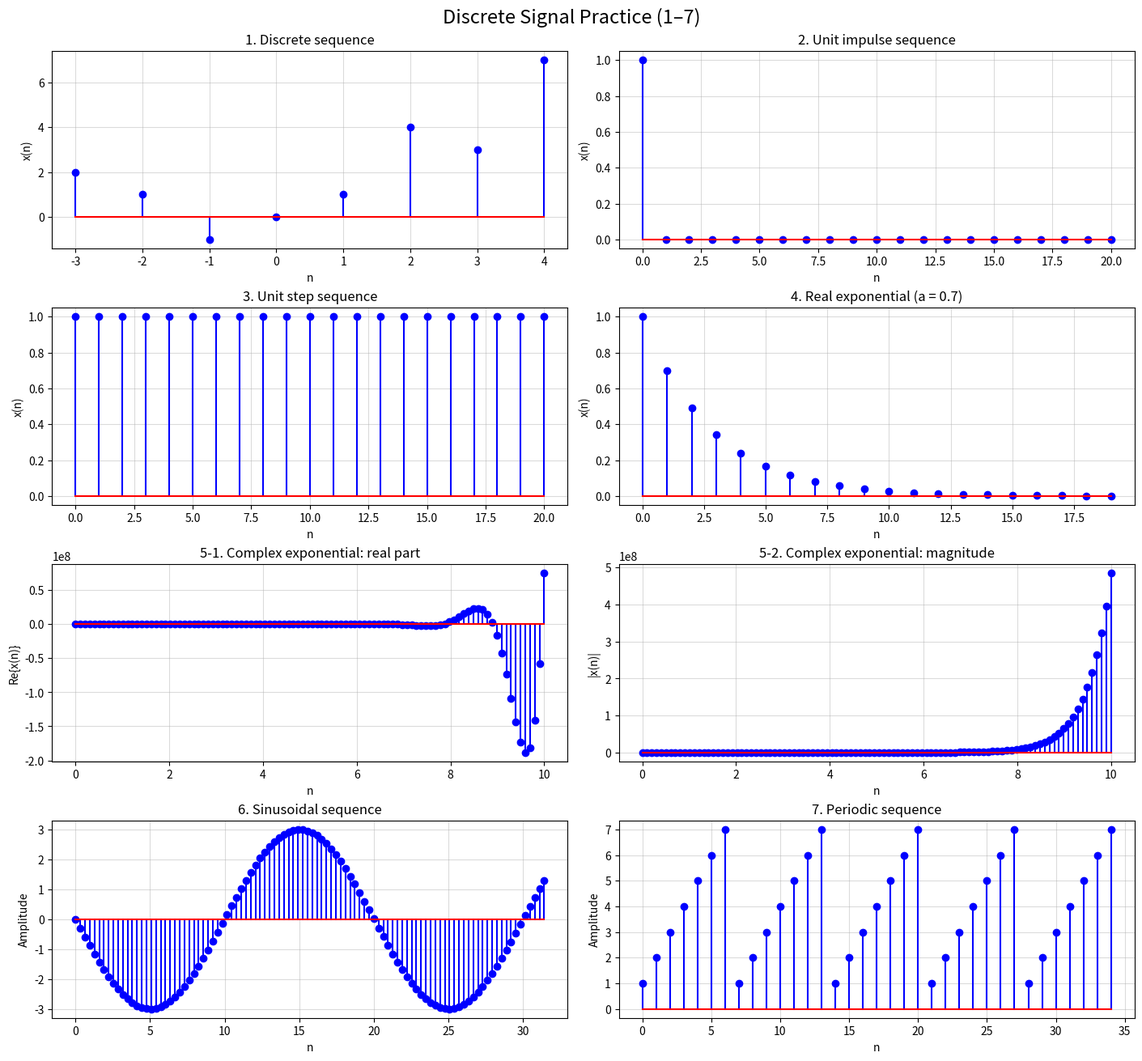

Source code (Python):
import numpy as np
import matplotlib.pyplot as plt

# PDF 실습 1~7번을 하나의 창(4행 x 2열)에 표시합니다.
# 복소지수 시퀀스(5번)는 실수부와 크기를 별도 칸에 나타냅니다.
fig, axes = plt.subplots(4, 2, figsize=(14, 13), constrained_layout=True)
axes = axes.ravel()


def draw_stem(ax, n, x, title, y_label="x(n)"):
    ax.stem(n, x, linefmt="b-", markerfmt="bo", basefmt="r-")
    ax.set_title(title, fontsize=12)
    ax.set_xlabel("n")
    ax.set_ylabel(y_label)
    ax.grid(True, alpha=0.45)


# 1. 이산 신호의 표현
n = [-3, -2, -1, 0, 1, 2, 3, 4]
xn = [2, 1, -1, 0, 1, 4, 3, 7]
draw_stem(axes[0], n, xn, "1. Discrete sequence")


# 2. 단위 임펄스 시퀀스
def impseq(n0, n1, n2):
    n = np.arange(n1, n2 + 1)
    return (n == n0).astype(int)


n1, n2 = 0, 20
n = np.arange(n1, n2 + 1)
draw_stem(axes[1], n, impseq(0, n1, n2), "2. Unit impulse sequence")


# 3. 단위 계단 시퀀스
def stepseq(n0, n1, n2):
    n = np.arange(n1, n2 + 1)
    return (n >= n0).astype(int)


draw_stem(axes[2], n, stepseq(0, n1, n2), "3. Unit step sequence")


# 4. 실수 지수 시퀀스
n = np.arange(20)
xn = 0.7 ** n
draw_stem(axes[3], n, xn, "4. Real exponential (a = 0.7)")


# 5. 복소지수 시퀀스 x(n) = exp((2 + j3)n)
n = np.linspace(0, 10, 100)
xn = np.exp((2 + 3j) * n)
draw_stem(axes[4], n, xn.real, "5-1. Complex exponential: real part", "Re{x(n)}")
draw_stem(axes[5], n, np.abs(xn), "5-2. Complex exponential: magnitude", "|x(n)|")
axes[4].ticklabel_format(axis="y", style="sci", scilimits=(0, 0))
axes[5].ticklabel_format(axis="y", style="sci", scilimits=(0, 0))


# 6. 정현파 시퀀스 x(n) = 3cos(0.1*pi*n + pi/2)
n = np.linspace(0, 10 * np.pi, 100)
xn = 3 * np.cos(0.1 * np.pi * n + np.pi / 2)
draw_stem(axes[6], n, xn, "6. Sinusoidal sequence", "Amplitude")


# 7. 주기 시퀀스: [1,2,3,4,5,6,7]을 5회 반복
xn = [1, 2, 3, 4, 5, 6, 7] * 5
n = np.arange(len(xn))
draw_stem(axes[7], n, xn, "7. Periodic sequence", "Amplitude")

fig.suptitle("Discrete Signal Practice (1–7)", fontsize=17)
plt.show()
